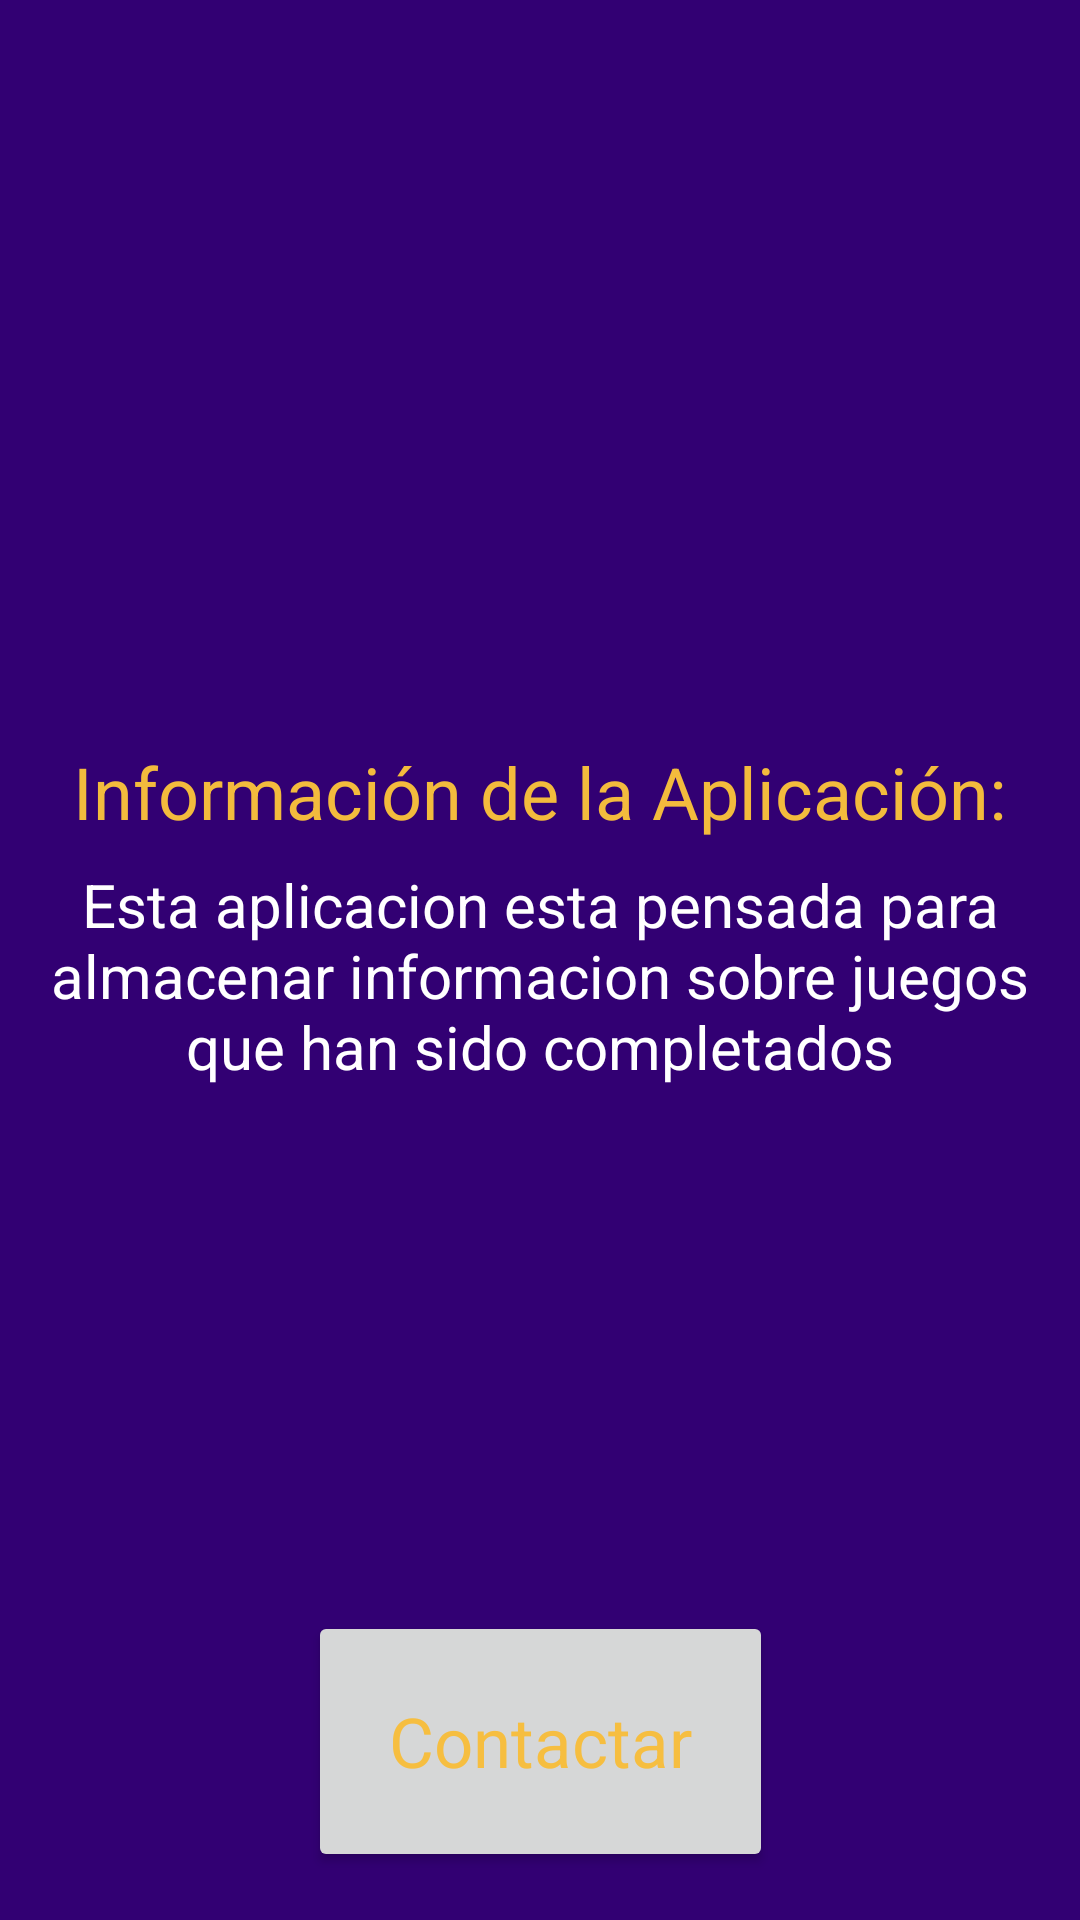

Reconstruct the res/layout file that produces this screen, plus the resources it refers to.
<!-- AndroidManifest.xml: application theme Theme.GameOver -->
<!-- res/layout/activity_credit.xml -->
<?xml version="1.0" encoding="utf-8"?>
<androidx.constraintlayout.widget.ConstraintLayout
    xmlns:android="http://schemas.android.com/apk/res/android"
    xmlns:app="http://schemas.android.com/apk/res-auto"
    xmlns:tools="http://schemas.android.com/tools"
    android:layout_width="match_parent"
    android:layout_height="match_parent"
    tools:context=".CreditActivity"
    android:background="@color/purple">

    <TextView
        android:id="@+id/tvWelcome"
        android:layout_width="wrap_content"
        android:layout_height="wrap_content"
        android:text=""
        android:textSize="20sp"
        android:layout_marginTop="32dp"
        android:layout_marginStart="16dp"
        android:layout_marginEnd="16dp"
        app:layout_constraintTop_toTopOf="parent"
        app:layout_constraintStart_toStartOf="parent"
        app:layout_constraintEnd_toEndOf="parent"
        style="@style/AppTheme"
        android:textColor="@color/md_theme_light_onTertiary"/>

    <LinearLayout
        android:layout_width="match_parent"
        android:layout_height="0dp"
        android:layout_marginTop="14dp"
        android:layout_weight="1"
        android:gravity="center"
        android:orientation="vertical"
        app:layout_constraintBottom_toTopOf="@+id/contactButton"
        app:layout_constraintEnd_toEndOf="parent"
        app:layout_constraintHorizontal_bias="0.0"
        app:layout_constraintStart_toStartOf="parent"
        app:layout_constraintTop_toBottomOf="@+id/tvWelcome"
        app:layout_constraintVertical_bias="1.0">

        <TextView
            android:id="@+id/tvInfo"
            android:layout_width="wrap_content"
            android:layout_height="wrap_content"
            android:layout_marginStart="16dp"
            android:layout_marginEnd="16dp"
            android:layout_marginBottom="8dp"
            android:text="@string/Info"
            android:textColor="@color/yellow"
            style="@style/AppTheme"
            android:textSize="24dp" />

        <TextView
            android:id="@+id/tvDescription"
            android:layout_width="wrap_content"
            android:layout_height="wrap_content"
            android:layout_marginStart="16dp"
            android:layout_marginEnd="16dp"
            android:text="@string/Description"
            android:textColor="@color/white"
            android:textSize="20dp"
            style="@style/AppTheme"
            android:textAlignment="center"/>

    </LinearLayout>

    <Button
        android:id="@+id/contactButton"
        android:layout_width="155dp"
        android:layout_height="87dp"
        android:layout_marginStart="16dp"
        android:layout_marginEnd="16dp"
        android:layout_marginBottom="16dp"
        android:text="@string/Contact"
        android:textColor="@color/md_theme_dark_secondary"
        style="@style/AppTheme"
        app:layout_constraintBottom_toBottomOf="parent"
        app:layout_constraintEnd_toEndOf="parent"
        app:layout_constraintStart_toStartOf="parent"
        android:textSize="23dp"/>

</androidx.constraintlayout.widget.ConstraintLayout>
<!-- resources referenced by this layout -->
<resources>
  <color name="md_theme_dark_secondary">#F6BE40</color>
  <color name="md_theme_light_onTertiary">#FFFFFF</color>
  <color name="purple">#320073</color>
  <color name="white">#FFFFFFFF</color>
  <color name="yellow">#f3bb3d</color>
  <string name="Contact">Contactar</string>
  <string name="Description">Esta aplicacion esta pensada para almacenar informacion sobre juegos que han sido completados</string>
  <string name="Info">Información de la Aplicación:</string>
  <style name="Theme.GameOver" parent="Base.Theme.GameOver" />
  <color name="md_theme_light_primary">#6D4AAF</color>
  <color name="md_theme_light_onPrimary">#FFFFFF</color>
  <color name="md_theme_light_primaryContainer">#EBDDFF</color>
  <color name="md_theme_light_onPrimaryContainer">#250059</color>
  <color name="md_theme_light_secondary">#7A5900</color>
  <color name="md_theme_light_onSecondary">#FFFFFF</color>
  <color name="md_theme_light_secondaryContainer">#FFDEA2</color>
  <color name="md_theme_light_onSecondaryContainer">#261900</color>
  <color name="md_theme_light_tertiary">#7A5900</color>
  <color name="md_theme_light_tertiaryContainer">#FFDEA2</color>
  <color name="md_theme_light_onTertiaryContainer">#261900</color>
  <color name="md_theme_light_error">#BA1A1A</color>
  <color name="md_theme_light_errorContainer">#FFDAD6</color>
  <color name="md_theme_light_onError">#FFFFFF</color>
  <color name="md_theme_light_onErrorContainer">#410002</color>
  <color name="md_theme_light_background">#FFFBFF</color>
  <color name="md_theme_light_onBackground">#251A00</color>
  <color name="md_theme_light_surface">#FFFBFF</color>
  <color name="md_theme_light_onSurface">#251A00</color>
  <color name="md_theme_light_surfaceVariant">#E7E0EB</color>
  <color name="md_theme_light_onSurfaceVariant">#49454E</color>
  <color name="md_theme_light_outline">#7A757F</color>
  <color name="md_theme_light_inverseOnSurface">#FFEFD3</color>
  <color name="md_theme_light_inverseSurface">#3F2E00</color>
  <color name="md_theme_light_inversePrimary">#D3BBFF</color>
  <style name="Base.Theme.GameOver" parent="Theme.Material3.DayNight.NoActionBar">
          
          
      </style>
</resources>
